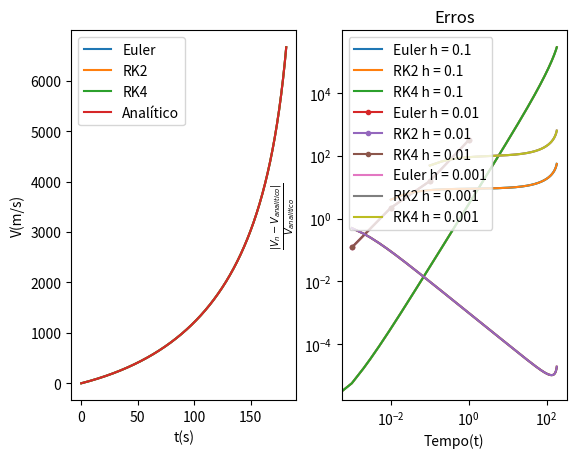

Here is the Python script that generated this plot:
import matplotlib.pyplot as plt
import math
import sys

mi = 1.4e4 # Taxa de consumo de combustível [Kg/s]
M = 2.7e6 # Massa total do foguete [Kg]
Mc0 = M * 0.94 # Massa inicial de combustível [Kg] {94% da massa de combustível}
M0 = M - Mc0 # Massa do foguete sem combustível [Kg]
g = 9.8 # aceleração da gravidade [m/s²]
Vc = 3e3 # módulo da velocidade do combustível [m/s]
Vf0 = 0

def massaInstantaneaFoguete(t):
    return M - mi * t

def massaInstantaneaGasExpelido(t):
    return mi * t

def velocidadeAnalitica(t):
    mf = massaInstantaneaFoguete(t)

    return Vf0 - g * t + Vc * math.log(M / mf)

def velocidadeCombustivelExaurido(t):
    return Vf0 - g * t + Vc * math.log(M / M0)

def f(t, m):
    return ((mi * Vc) / m) - g

def momento(t, mf, mc, Vf):
    return (mf * Vf) + (mc * (Vf - Vc))

def energia(m, v, h):
    return ((m * v ** 2) / 2) - (m * g * h)

def euler(h, f):
    Vf = Vf0

    l_vf = [Vf]
    l_t = [0.]
    l_m = [momento(0, M, 0, Vf)]
    l_h = [0]
    l_e = [0]

    i = 0
    t = 0
    mf = M
    while mf > M0:
        i += 1
        t = float(i * h)

        mf = massaInstantaneaFoguete(t)

        Vf = Vf + f(t, mf) * h

        l_vf.append(Vf)
        l_t.append(t)
        l_m.append(momento(t, mf, mi * t, Vf))
        l_h.append(l_h[-1] + (Vf * h))
        l_e.append(energia(mf, Vf, l_h[-1]))


    return {
        'Vf': l_vf,
        't': l_t,
        'm': l_m,
        'h': l_h,
        'e': l_h,
    }

def rk2(h, f):
    Vf = Vf0

    l_vf = [Vf]
    l_t = [0.]
    l_m = [momento(0, M, 0, Vf)]
    l_h = [0]
    l_e = [0]

    i = 0
    t = 0
    mf = M
    while mf > M0:
        i += 1
        t = float(i * h)

        mf = massaInstantaneaFoguete(t)

        k1 = f(t, mf)
        k2 = f(t + (h / 2), mf + k1 * (h / 2))
        Vf = Vf + k2 * h

        l_vf.append(Vf)
        l_t.append(t)
        l_m.append(momento(t, mf, mi * t, Vf))
        l_h.append(l_h[-1] + (Vf * h))
        l_e.append(energia(mf, Vf, l_h[-1]))


    return {
        'Vf': l_vf,
        't': l_t,
        'm': l_m,
        'h': l_h,
        'e': l_h,
    }

def rk4(h, f):
    Vf = Vf0

    l_vf = [Vf]
    l_t = [0.]
    l_m = [momento(0, M, 0, Vf)]
    l_h = [0]
    l_e = [0]

    i = 0
    t = 0
    mf = M
    while mf > M0:
        i += 1
        t = float(i * h)

        mf = massaInstantaneaFoguete(t)

        k1 = f(t, mf)
        k2 = f(t + (h / 2), mf + k1 * (h / 2))
        k3 = f(t + (h / 2), mf + k2 * (h / 2))
        k4 = f(t + h, mf + k3 * h)
        Vf = Vf + (h / 6) * (k1 + 2 * k2 + 2 * k3 + k4)

        l_vf.append(Vf)
        l_t.append(t)
        l_m.append(momento(t, mf, mi * t, Vf))
        l_h.append(l_h[-1] + (Vf * h))
        l_e.append(energia(mf, Vf, l_h[-1]))


    return {
        'Vf': l_vf,
        't': l_t,
        'm': l_m,
        'h': l_h,
        'e': l_e,
    }

def main():
    h = 0.001
    e = euler(h, f)
    r2 = rk2(h, f)
    r4 = rk4(h, f)

    tempos = e['t'][1:]
    tempos.append(e['t'][-1] + h)

    analitico = {
        't': tempos,
        'Vf': [velocidadeAnalitica(t) for t in tempos]
    }

    plt.subplot(1, 2, 1)
    plt.plot(e['t'], e['Vf'])
    plt.plot(r2['t'], r2['Vf'])
    plt.plot(r4['t'], r4['Vf'])
    plt.plot(analitico['t'], analitico['Vf'])
    plt.ylabel('V(m/s)')
    plt.xlabel('t(s)')
    plt.legend(['Euler', 'RK2', 'RK4', 'Analítico'])

    plt.subplot(1, 2, 2)
    plt.plot(e['t'], e['h'])
    plt.plot(r2['t'], r2['h'])
    plt.plot(r4['t'], r4['h'])
    plt.ylabel('Altura(m)')
    plt.xlabel('t(s)')

    plt.legend(['Euler', 'RK2', 'RK4'])

    plt.show()

    p = 4

    valor_analitico = velocidadeAnalitica(e['t'][-1])

    legends = []

    l_h = []
    l_e_e = []
    l_e_r2 = []
    l_e_r4 = []

    for j in range(p):
        h = 1 * 10 ** -j

        e = euler(h, f)
        r2 = rk2(h, f)
        r4 = rk4(h, f)

        l_h.append(h)

        l_e_e.append(abs(valor_analitico - e['Vf'][-1]))
        l_e_r2.append(abs(valor_analitico - r2['Vf'][-1]))
        l_e_r4.append(abs(valor_analitico - r4['Vf'][-1]))

    plt.plot(l_h, l_e_e, '.-')
    plt.plot(l_h, l_e_r2, '.-')
    plt.plot(l_h, l_e_r4, '.-')
    plt.legend(['Euler', 'RK2', 'RK4'])
    plt.title('Erros')

    plt.ylabel(r'$ |V(' + str(e['t'][-1]) + ') - V_{analitico}(' + str(e['t'][-1]) +')| $')
    plt.xlabel('h')

    plt.xscale('log')
    plt.yscale('log')

    plt.show()


    for j in range(1, p):
        h = 1 * 10 ** -j

        e = euler(h, f)
        r2 = rk2(h, f)
        r4 = rk4(h, f)

        erro_e = []
        erro_r2 = []
        erro_r4 = []

        legends.append(f'Euler h = {1 * 10 ** -j}')
        legends.append(f'RK2 h = {1 * 10 ** -j}')
        legends.append(f'RK4 h = {1 * 10 ** -j}')

        for i in range(1, len(e['Vf'])):
            erro_e.append(abs(e['Vf'][i] - analitico['Vf'][i]) / analitico['Vf'][i])
            erro_r2.append(abs(r2['Vf'][i] - analitico['Vf'][i]) / analitico['Vf'][i])
            erro_r4.append(abs(r4['Vf'][i] - analitico['Vf'][i]) / analitico['Vf'][i])

        plt.plot(e['t'][1:], erro_e)
        plt.plot(e['t'][1:], erro_r2)
        plt.plot(e['t'][1:], erro_r4)


    plt.legend(legends)
    plt.yscale('log')
    plt.ylabel(r'$ \frac{| V_n - V_{analitico} |}{V_{analitico}} $')
    plt.xlabel('Tempo(t)')
    plt.title('Erros')

    plt.show()

main()